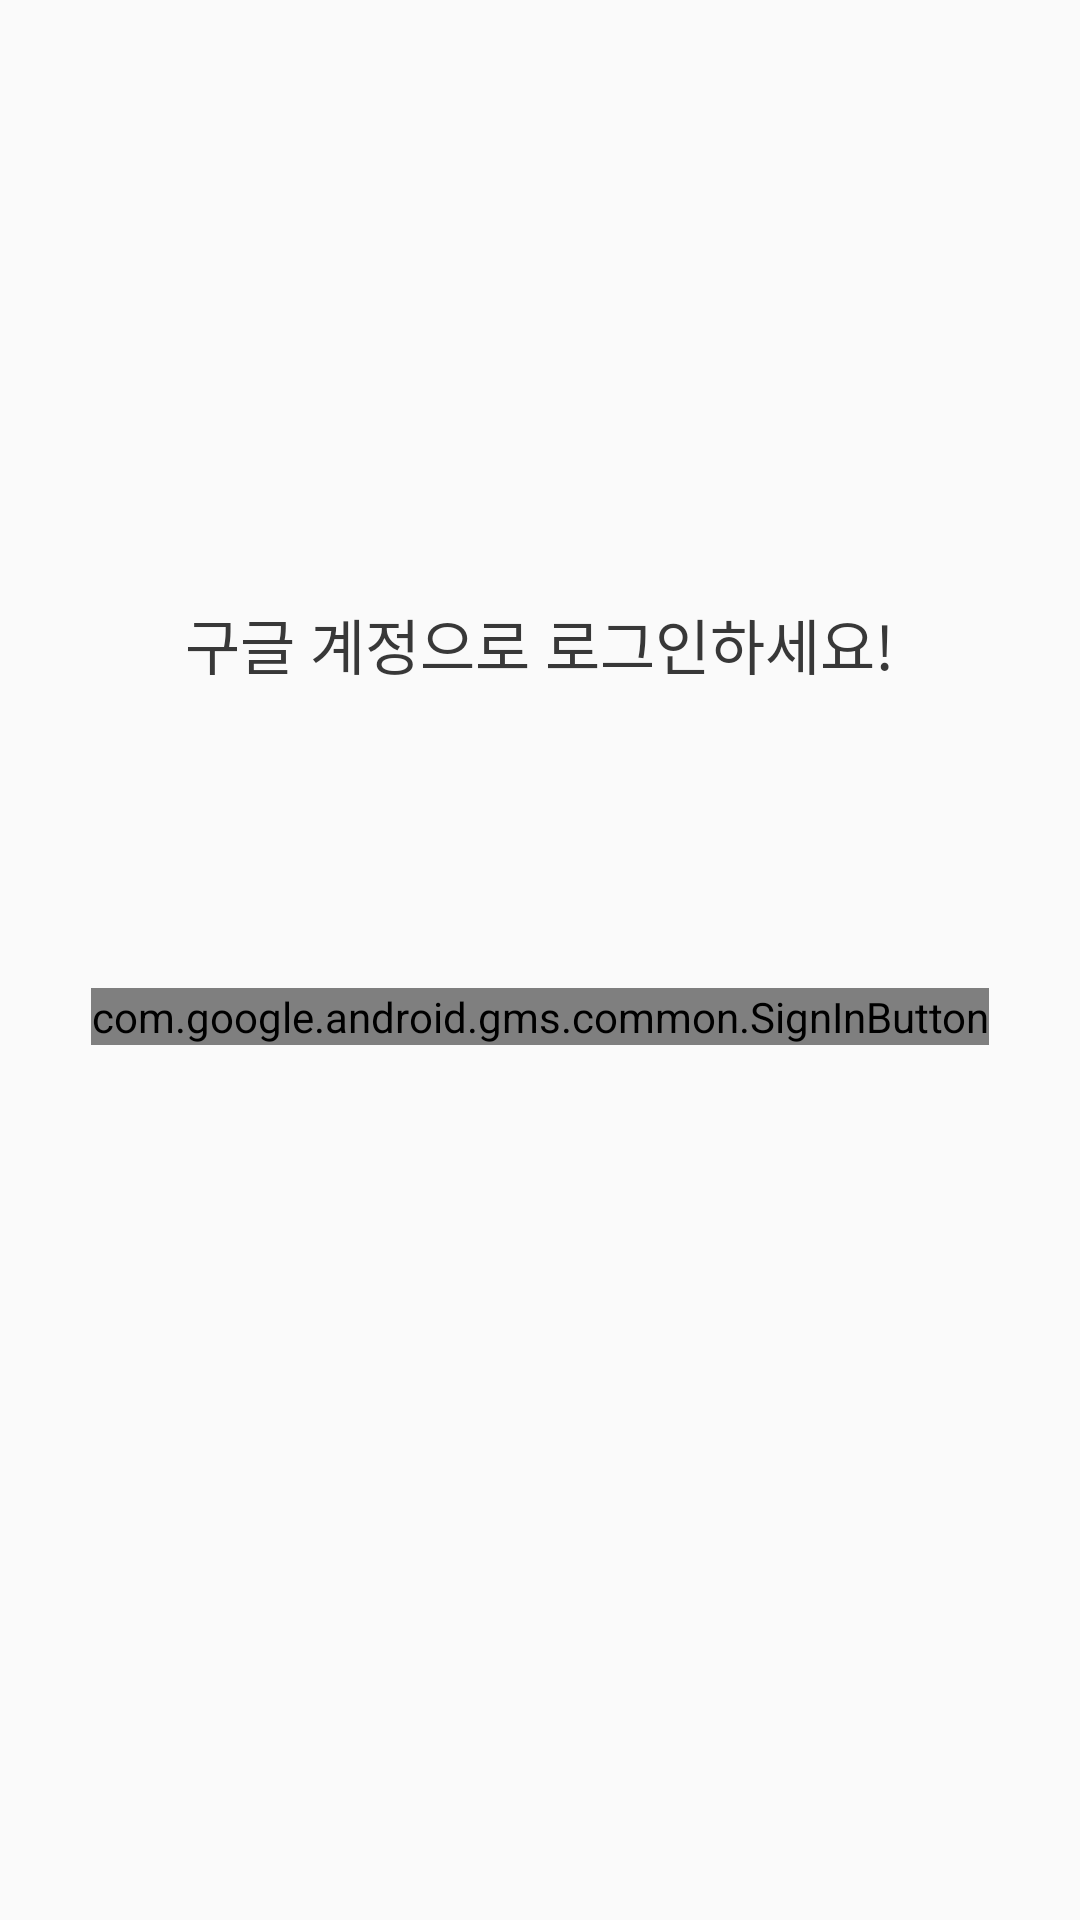

This screen was rendered from an Android layout file. Write that file and the resources it references.
<!-- AndroidManifest.xml: application theme AppTheme -->
<!-- res/layout/activity_login.xml -->
<LinearLayout xmlns:android="http://schemas.android.com/apk/res/android"
    xmlns:tools="http://schemas.android.com/tools"
    android:id="@+id/LinearLayout1"
    android:layout_width="match_parent"
    android:layout_height="match_parent"
    android:orientation="vertical"
    android:paddingBottom="@dimen/activity_vertical_margin"
    android:paddingLeft="@dimen/activity_horizontal_margin"
    android:paddingRight="@dimen/activity_horizontal_margin"
    android:paddingTop="@dimen/activity_vertical_margin"
    tools:context="com.example.menu.LoginActivity" >

    <TextView
        android:id="@+id/textLogin"
        android:layout_width="wrap_content"
        android:layout_height="wrap_content"
        android:layout_gravity="center_horizontal"
        android:layout_marginTop="200dp"
        android:text="구글 계정으로 로그인하세요!"
        android:textColor="#383838"
        android:textSize="20sp" />
    
    <com.google.android.gms.common.SignInButton
        android:id="@+id/buttonSignIn"
        android:layout_width="wrap_content"
        android:layout_height="wrap_content"
        android:layout_gravity="center_horizontal"
        android:layout_marginTop="100dp" />

</LinearLayout>
<!-- resources referenced by this layout -->
<resources>
  <style name="AppTheme" parent="AppBaseTheme">
          
      </style>
  <style name="AppBaseTheme" parent="Theme.AppCompat.Light">
          
      </style>
</resources>
